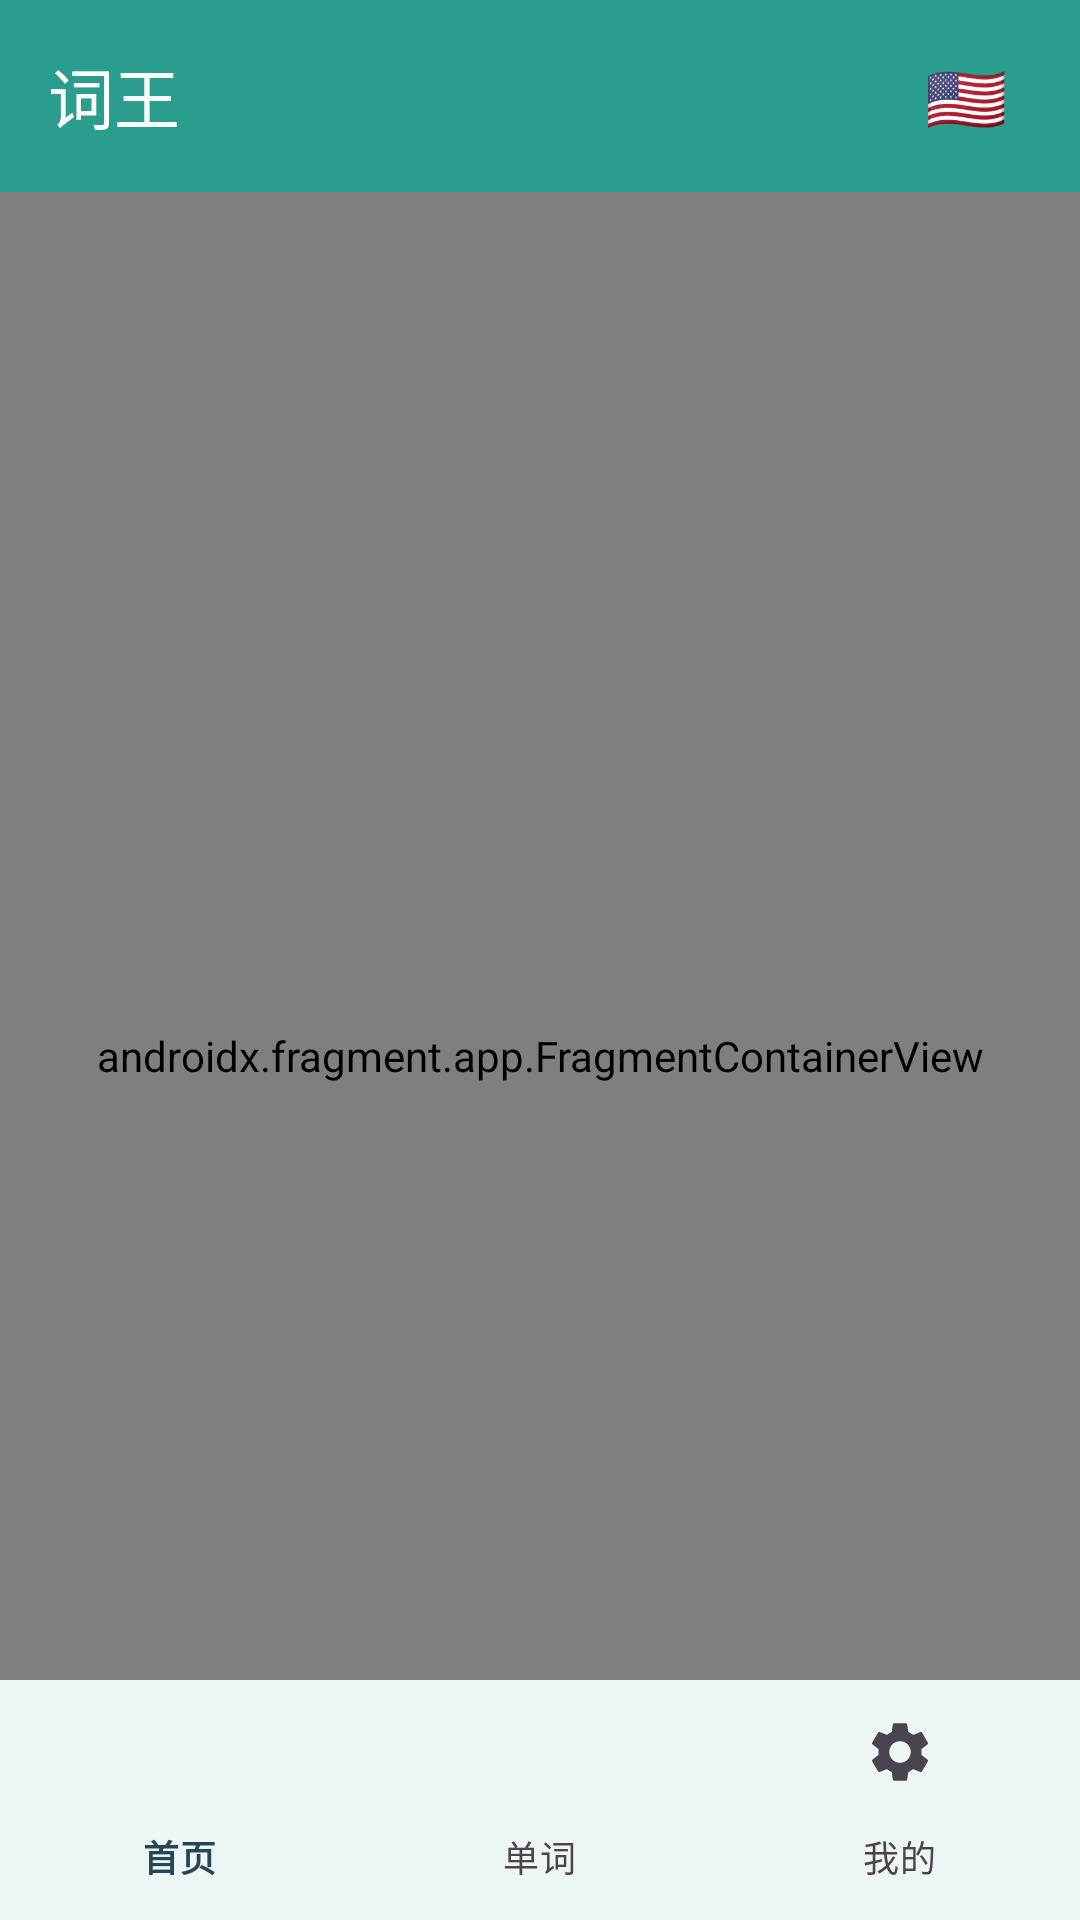

Produce the Android XML layout that renders to this screen, including the resource entries it uses.
<!-- AndroidManifest.xml: activity theme Theme.WordKing -->
<!-- res/layout/activity_main.xml -->
<?xml version="1.0" encoding="utf-8"?>
<androidx.coordinatorlayout.widget.CoordinatorLayout xmlns:android="http://schemas.android.com/apk/res/android"
    xmlns:app="http://schemas.android.com/apk/res-auto"
    android:layout_width="match_parent"
    android:layout_height="match_parent"
    android:fitsSystemWindows="true">

    <com.google.android.material.appbar.AppBarLayout
        android:layout_width="match_parent"
        android:layout_height="wrap_content"
        android:fitsSystemWindows="true">

        <com.google.android.material.appbar.MaterialToolbar
            android:id="@+id/toolbar"
            android:layout_width="match_parent"
            android:layout_height="?attr/actionBarSize"
            app:title="@string/app_name"
            app:titleTextColor="@color/on_primary"
            android:background="@color/primary">

            <TextView
                android:id="@+id/tv_language_flag"
                android:layout_width="wrap_content"
                android:layout_height="wrap_content"
                android:layout_gravity="end"
                android:layout_marginEnd="16dp"
                android:padding="8dp"
                android:text="🇺🇸"
                android:textSize="22sp"
                android:clickable="true"
                android:focusable="true"
                android:background="?attr/selectableItemBackgroundBorderless" />

        </com.google.android.material.appbar.MaterialToolbar>

    </com.google.android.material.appbar.AppBarLayout>

    <androidx.fragment.app.FragmentContainerView
        android:id="@+id/nav_host_fragment"
        android:name="androidx.navigation.fragment.NavHostFragment"
        android:layout_width="match_parent"
        android:layout_height="match_parent"
        app:layout_behavior="@string/appbar_scrolling_view_behavior"
        app:defaultNavHost="true"
        app:navGraph="@navigation/nav_graph" />

    <com.google.android.material.bottomnavigation.BottomNavigationView
        android:id="@+id/bottom_navigation"
        android:layout_width="match_parent"
        android:layout_height="wrap_content"
        android:layout_gravity="bottom"
        android:background="@color/surface"
        app:menu="@menu/bottom_nav_menu"
        app:labelVisibilityMode="labeled" />

</androidx.coordinatorlayout.widget.CoordinatorLayout>
<!-- resources referenced by this layout -->
<resources>
  <color name="on_primary">#FFFFFF</color>
  <color name="primary">#2A9D8F</color>
  <color name="surface">#FFFFFF</color>
  <string name="app_name">词王</string>
  <style name="Theme.WordKing" parent="Theme.Material3.Light.NoActionBar">
          
          <item name="colorPrimary">@color/primary</item>
          <item name="colorPrimaryVariant">@color/primary_variant</item>
          <item name="colorOnPrimary">@color/on_primary</item>
  
          
          <item name="colorSecondary">@color/secondary</item>
          <item name="colorSecondaryVariant">@color/secondary_variant</item>
          <item name="colorOnSecondary">@color/on_secondary</item>
  
          
          <item name="android:statusBarColor">@color/charcoal_blue</item>
          <item name="android:navigationBarColor">@color/background</item>
  
          
          <item name="android:colorBackground">@color/background</item>
          <item name="colorOnBackground">@color/on_background</item>
  
          
          <item name="colorSurface">@color/surface</item>
          <item name="colorOnSurface">@color/on_surface</item>
  
          
          <item name="colorError">@color/error</item>
          <item name="colorOnError">@color/on_error</item>
      </style>
  <color name="primary_variant">#264653</color>
  <color name="secondary">#E9C46A</color>
  <color name="secondary_variant">#F4A261</color>
  <color name="on_secondary">#264653</color>
  <color name="charcoal_blue">#264653</color>
  <color name="background">#FFFFFF</color>
  <color name="on_background">#264653</color>
  <color name="on_surface">#264653</color>
  <color name="error">#E76F51</color>
  <color name="on_error">#FFFFFF</color>
</resources>
